Run: headless pygame with SDL's dummy video driver; simulated clock (each Clock.tick advances the game by its frame time, no real sleeping); random seed 0; keys injected as events and as key.get_pressed() state; mouse plan: one left click at the window centre at the start of phase 2, then a move to the lower-right quarter at the start of phase 3.
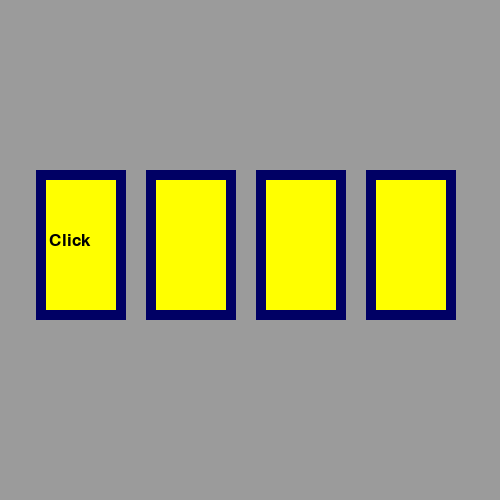
Frame 1 of 4 · flips 1–60 · no input
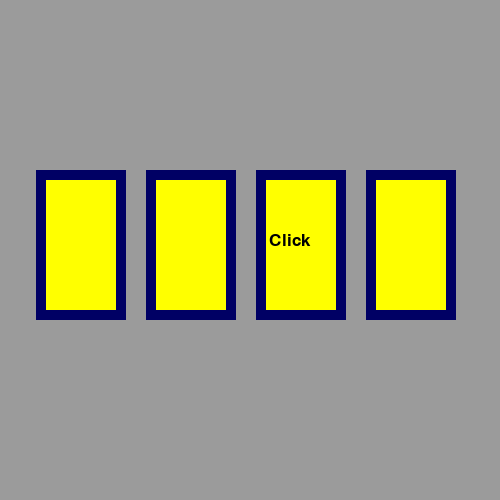
Frame 2 of 4 · flips 61–180 · clicked the window centre · tapped SPACE, RETURN · held RIGHT (→), D
Frame 3 of 4 · flips 181–300 · moved the mouse to the lower-right quarter · held DOWN (↓), S · screen unchanged from frame 2, image omitted
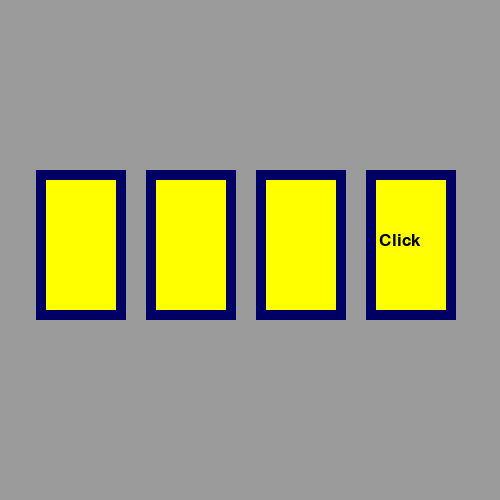
Frame 4 of 4 · flips 301–420 · held LEFT (←), A, UP (↑), W

The pygame program that drew these frames:

from random import randint

import pygame
import random
pygame.init()

BLACK = (0, 0, 0)
GREEN = (0, 255, 0)
RED = (255, 0, 0)
YELLOW = (255, 255, 0)


class Area:
    def __init__(self, x, y, width, height, color):
        self.rect = pygame.Rect(x, y, width, height)
        self.fill_color = color

    def fill_func(self):
        return self.fill_color, self.rect

    def outline(self, frame_color, thickness):
        return frame_color, self.rect, thickness


class Label(Area):
    def set_text(self, text, font_size, font_color):
        self.image = pygame.font.SysFont("GothicG", font_size).render(text, True, font_color)

    def draw_all(self, window, rect_func, frame_color, thickness, shift_x, shift_y):
        rect_func(window, *self.fill_func())
        rect_func(window, *self.outline(frame_color, thickness))
        window.blit(self.image, (self.rect.x + shift_x, self.rect.y + shift_y))

    def draw_without_text(self, window, rect_func, frame_color, thickness):
        rect_func(window, *self.fill_func())
        rect_func(window, *self.outline(frame_color, thickness))


window = pygame.display.set_mode((500, 500))
clock = pygame.time.Clock()
cards = []
x = 36
for _ in range(4):
    card = Label(x, 170, 90, 150, (255, 255, 0))
    x+= 110
    card.set_text("Click", 26, BLACK)
    cards.append(card)
run = True
wait = 0
while run:
    if wait == 0:
        wait = 20
        num = randint(0, 3)
    wait -= 1
    for event in pygame.event.get():
        if event.type == pygame.QUIT:
            run = False
        if event.type == pygame.MOUSEBUTTONDOWN and event.button == 1:
            x, y = event.pos
            for num_card, card in enumerate(cards):
                if card.rect.collidepoint(x, y):
                    if num_card == num:
                        card.fill_color = GREEN
                    else:
                        card.fill_color = RED
                else:
                    card.fill_color = YELLOW

    window.fill((155,155,155))
    for index, card in enumerate(cards):
        if index == num:
            card.draw_all(window, pygame.draw.rect, (0, 0, 100), 10, 13, 62)
        else:
            card.draw_without_text(window, pygame.draw.rect, (0, 0, 100), 10)
    pygame.display.update()
    clock.tick(40)
